Run: headless pygame with SDL's dummy video driver; simulated clock (each Clock.tick advances the game by its frame time, no real sleeping); random seed 0; keys injected as events and as key.get_pressed() state; mouse plan: one left click at the window centre at the start of phase 2, then a move to the lower-right quarter at the start of phase 3.
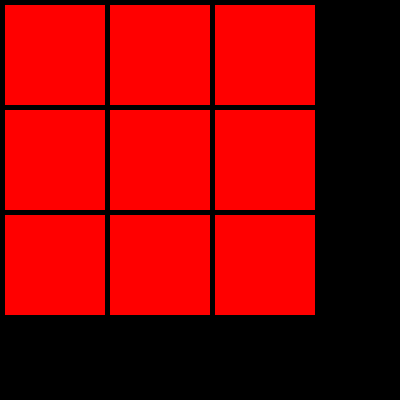
Frame 1 of 4 · flips 1–60 · no input
Frame 2 of 4 · flips 61–180 · clicked the window centre · tapped SPACE, RETURN · held RIGHT (→), D · screen unchanged from frame 1, image omitted
Frame 3 of 4 · flips 181–300 · moved the mouse to the lower-right quarter · held DOWN (↓), S · screen unchanged from frame 2, image omitted
Frame 4 of 4 · flips 301–420 · held LEFT (←), A, UP (↑), W · screen unchanged from frame 3, image omitted

The pygame program that drew these frames:

# Les objets de types Rect sont fondamentaux !!!!!
################################################################################################
# Pour créer une zone rectangulaire on indique le coin en haut à gauche left, top
# et la largeur et la hauteur
# zone_rect1 = pygame.Rect(left, top, width, height)

# On peut aussi créer un Rect à partir d'une surface :

# surface1 = ...
# surface1_rect = Rect(surface1)
# ou
# surface1_rect = surface1.get_rect()

# DOCUMENTATION :   https://www.pygame.org/docs/ref/rect.html
################################################################################################

import pygame
from pygame.locals import *
 
RED = (255, 0, 0)
GREEN = (0, 255, 0)
BLUE = (0, 0, 255)
COLORS = (RED, GREEN, BLUE)
color_index = 0
 
pygame.init()
screen = pygame.display.set_mode((400, 400))
 
stop = False

clickable_area = []
rect_surf = []

j = -1
for i in range(9):
    if i%3 == 0:
            j += 1
    clickable_area.append(pygame.Rect((5 + 105 * (i%3), 5 + 105 * j), (100, 100)))
    rect_surf.append(pygame.Surface(clickable_area[i].size))
    rect_surf[i].fill(COLORS[color_index])

    

 
while not stop:
    for event in pygame.event.get():
        if event.type == pygame.QUIT:
            stop = True
         
        elif event.type == MOUSEBUTTONUP: # quand je relache le bouton
            if event.button == 1: # 1= clique gauche
                if clickable_area[0].collidepoint(event.pos):
                    color_index = (color_index + 1) % 3
                    rect_surf[0].fill(COLORS[color_index])
     
    screen.fill(0) # On efface tout l'écran
    for i in range(9):
        screen.blit(rect_surf[i], clickable_area[i])
    pygame.display.flip()
 
pygame.quit()
